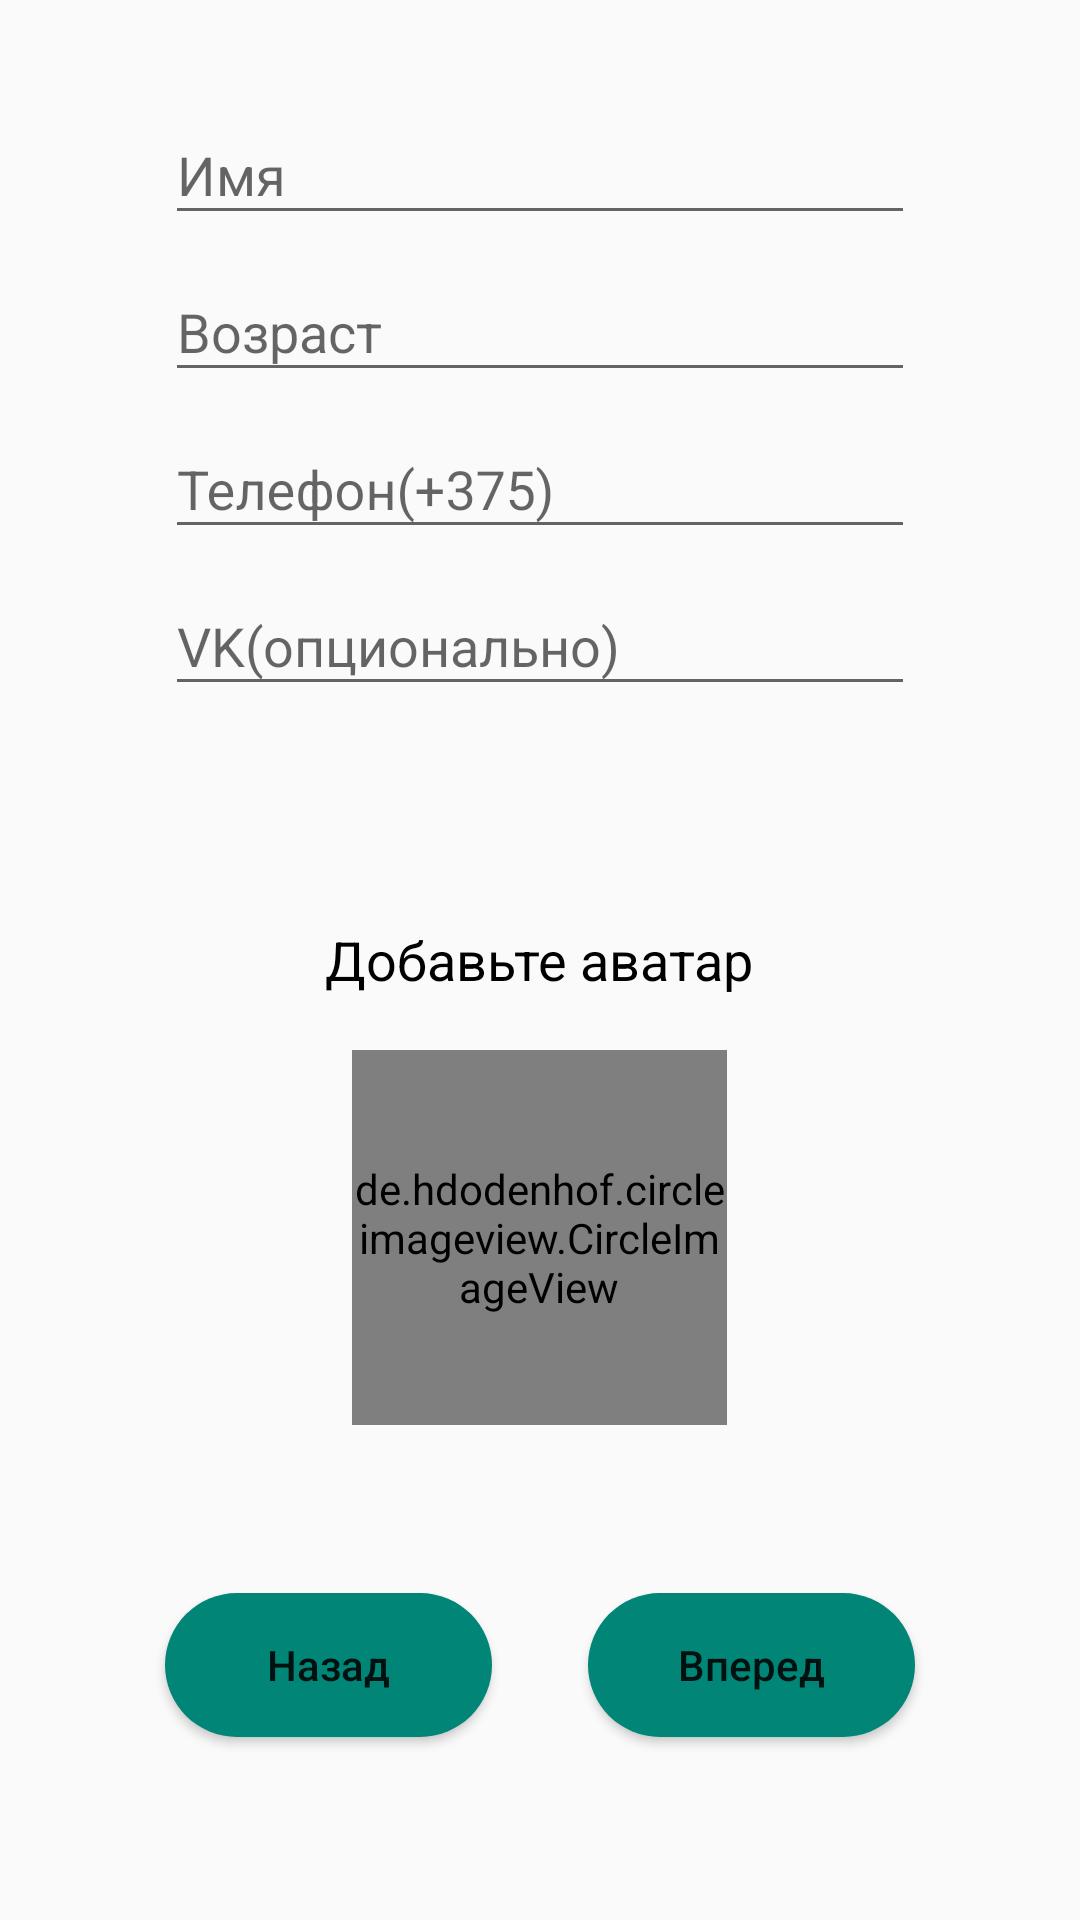

Reconstruct the res/layout file that produces this screen, plus the resources it refers to.
<!-- AndroidManifest.xml: application theme NoActionBar -->
<!-- res/layout/activity_first_entry.xml -->
<?xml version="1.0" encoding="utf-8"?>
<RelativeLayout xmlns:android="http://schemas.android.com/apk/res/android"
    xmlns:app="http://schemas.android.com/apk/res-auto"
    xmlns:tools="http://schemas.android.com/tools"
    android:layout_width="match_parent"
    android:layout_height="match_parent"
    android:id="@+id/first_entry_view"
    tools:context="mrtsk.by.helpme.FirstEntry">

    <ProgressBar
        android:id="@+id/first_entry_progress"
        style="?android:attr/progressBarStyleLarge"
        android:layout_width="wrap_content"
        android:layout_height="wrap_content"
        android:layout_centerHorizontal="true"
        android:layout_centerVertical="true"
        android:visibility="gone" />

    <RelativeLayout
        android:id="@+id/first_entry_form"
        android:layout_width="match_parent"
        android:layout_height="match_parent"
        android:layout_alignParentStart="true"
        android:layout_alignParentTop="true">

        <de.hdodenhof.circleimageview.CircleImageView xmlns:app="http://schemas.android.com/apk/res-auto"
            android:id="@+id/post_user_avatar"
            android:layout_width="125dp"
            android:layout_height="125dp"
            android:layout_below="@+id/textView2"
            android:layout_centerHorizontal="true"
            android:layout_marginTop="18dp"
            android:src="@mipmap/human_avatar"
            app:civ_border_color="@android:color/black"
            app:civ_border_width="2dp" />

        <android.support.design.widget.TextInputLayout
            android:id="@+id/textInputLayout"
            android:layout_width="250dp"
            android:layout_height="wrap_content"
            android:layout_alignParentTop="true"
            android:layout_centerHorizontal="true"
            android:layout_marginTop="26dp">

            <android.support.design.widget.TextInputEditText
                android:id="@+id/user_name"
                android:layout_width="match_parent"
                android:layout_height="wrap_content"
                android:hint="@string/edittext_user_name"
                android:inputType="textPersonName"
                android:textSize="18sp" />
        </android.support.design.widget.TextInputLayout>

        <android.support.design.widget.TextInputLayout
            android:id="@+id/textInputLayout2"
            android:layout_width="250dp"
            android:layout_height="wrap_content"
            android:layout_alignStart="@+id/textInputLayout"
            android:layout_below="@+id/textInputLayout">

            <android.support.design.widget.TextInputEditText
                android:id="@+id/user_age"
                android:layout_width="match_parent"
                android:layout_height="wrap_content"
                android:hint="@string/edittext_user_age"
                android:inputType="number"
                android:textSize="18sp" />

        </android.support.design.widget.TextInputLayout>

        <TextView
            android:id="@+id/textView2"
            android:layout_width="wrap_content"
            android:layout_height="wrap_content"
            android:layout_centerHorizontal="true"
            android:layout_centerVertical="true"
            android:text="@string/add_avatar"
            android:textColor="@android:color/black"
            android:textSize="18sp" />

        <Button
            android:id="@+id/go_to_feed_list"
            android:layout_width="109dp"
            android:layout_height="wrap_content"
            android:layout_alignEnd="@+id/textInputLayout2"
            android:layout_alignParentBottom="true"
            android:layout_marginBottom="61dp"
            android:background="@drawable/round_button"
            android:text="@string/go_homepage_buttun_text"
            android:textAllCaps="false" />

        <Button
            android:id="@+id/back_to_signIn_page"
            android:layout_width="109dp"
            android:layout_height="wrap_content"
            android:layout_alignBaseline="@+id/go_to_feed_list"
            android:layout_alignBottom="@+id/go_to_feed_list"
            android:layout_alignStart="@+id/textInputLayout5"
            android:background="@drawable/round_button"
            android:text="@string/go_signIn_page_button_text"
            android:textAllCaps="false" />

        <android.support.design.widget.TextInputLayout
            android:id="@+id/textInputLayout5"
            android:layout_width="250dp"
            android:layout_height="wrap_content"
            android:layout_alignStart="@+id/textInputLayout7"
            android:layout_below="@+id/textInputLayout7">

            <android.support.design.widget.TextInputEditText
                android:id="@+id/vk_input"
                android:layout_width="match_parent"
                android:layout_height="wrap_content"
                android:hint="VK(опционально)" />

        </android.support.design.widget.TextInputLayout>

        <android.support.design.widget.TextInputLayout
            android:layout_width="250dp"
            android:layout_height="wrap_content"
            android:layout_alignStart="@+id/textInputLayout2"
            android:layout_below="@+id/textInputLayout2"
            android:id="@+id/textInputLayout7">

            <android.support.design.widget.TextInputEditText
                android:id="@+id/phone_input"
                android:layout_width="match_parent"
                android:layout_height="wrap_content"
                android:hint="Телефон(+375)" />
        </android.support.design.widget.TextInputLayout>

    </RelativeLayout>


</RelativeLayout>
<!-- resources referenced by this layout -->
<resources>
  <!-- drawable round_button (drawable) -->
  <?xml version="1.0" encoding="utf-8"?>
  <shape xmlns:android="http://schemas.android.com/apk/res/android"
      android:shape="rectangle">
      <solid android:color="?attr/colorAccent"/>
      <corners
          android:bottomRightRadius="25dp"
          android:bottomLeftRadius="25dp"
          android:topLeftRadius="25dp"
          android:topRightRadius="25dp"/>
  </shape>
  <string name="add_avatar">Добавьте аватар</string>
  <string name="edittext_user_age">Возраст</string>
  <string name="edittext_user_name">Имя</string>
  <string name="go_homepage_buttun_text">Вперед</string>
  <string name="go_signIn_page_button_text">Назад</string>
  <style name="NoActionBar" parent="Theme.AppCompat.DayNight.NoActionBar">
          <item name="windowNoTitle">true</item>
          <item name="windowActionBar">false</item>
      </style>
</resources>
